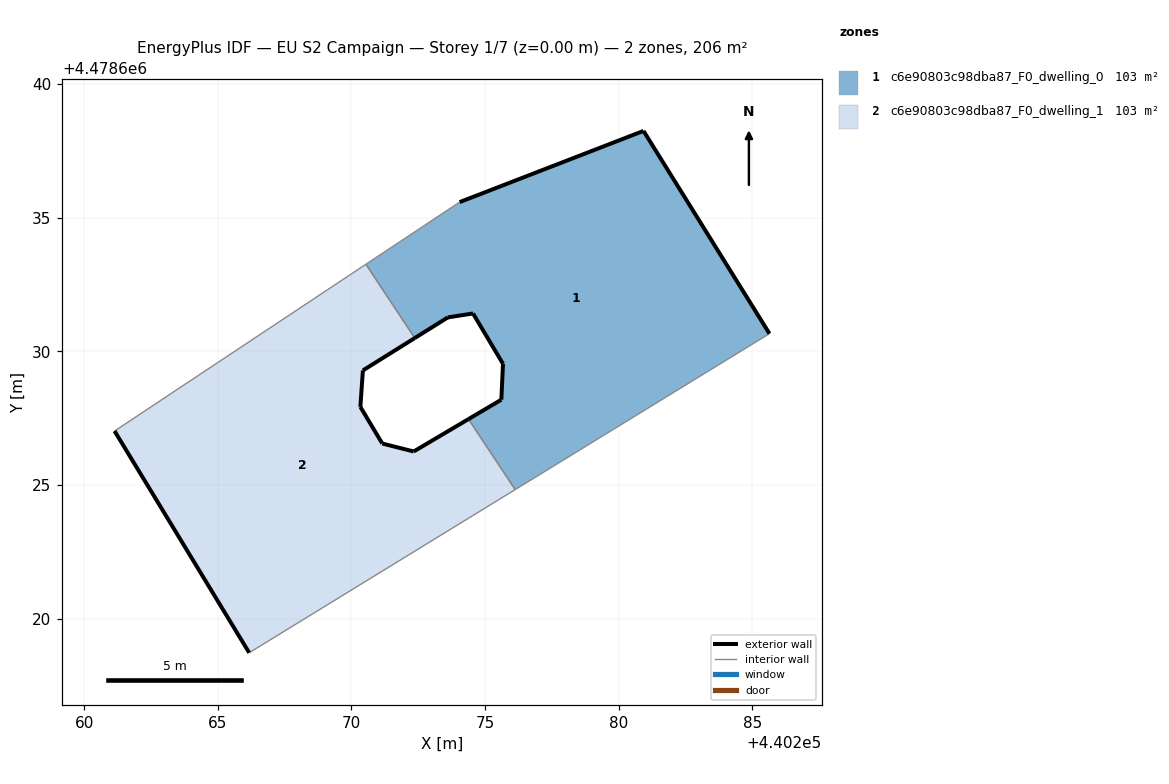
=== STOREY PLAN SPEC (per zone: floor XY polygon, exterior-wall plan segments, windows/doors) ===
zone 1: c6e90803c98dba87_F0_dwelling_0  (103.2 m²)
  floor: (440285.64, 4478630.66) (440280.93, 4478638.25) (440274.05, 4478635.58) (440270.54, 4478633.26) (440272.37, 4478630.50) (440273.61, 4478631.27) (440274.55, 4478631.42) (440275.67, 4478629.53) (440275.61, 4478628.19) (440274.38, 4478627.46) (440276.13, 4478624.83)
  exterior wall: (440274.38, 4478627.46) – (440275.61, 4478628.19)  [1.4 m]
  exterior wall: (440275.61, 4478628.19) – (440275.67, 4478629.53)  [1.3 m]
  exterior wall: (440275.67, 4478629.53) – (440274.55, 4478631.42)  [2.2 m]
  exterior wall: (440274.55, 4478631.42) – (440273.61, 4478631.27)  [1.0 m]
  exterior wall: (440273.61, 4478631.27) – (440272.37, 4478630.50)  [1.5 m]
  exterior wall: (440274.05, 4478635.58) – (440280.93, 4478638.25)  [7.4 m]
  exterior wall: (440280.93, 4478638.25) – (440285.64, 4478630.66)  [8.9 m]
  interior walls: 4
zone 2: c6e90803c98dba87_F0_dwelling_1  (103.2 m²)
  floor: (440276.13, 4478624.83) (440274.38, 4478627.46) (440272.33, 4478626.25) (440271.15, 4478626.55) (440270.33, 4478627.92) (440270.43, 4478629.29) (440272.37, 4478630.50) (440270.54, 4478633.26) (440261.14, 4478627.02) (440266.17, 4478618.72)
  exterior wall: (440272.37, 4478630.50) – (440270.43, 4478629.29)  [2.3 m]
  exterior wall: (440270.43, 4478629.29) – (440270.33, 4478627.92)  [1.4 m]
  exterior wall: (440270.33, 4478627.92) – (440271.15, 4478626.55)  [1.6 m]
  exterior wall: (440271.15, 4478626.55) – (440272.33, 4478626.25)  [1.2 m]
  exterior wall: (440272.33, 4478626.25) – (440274.38, 4478627.46)  [2.4 m]
  exterior wall: (440266.17, 4478618.72) – (440261.14, 4478627.02)  [9.7 m]
  interior walls: 4

=== DERIVED (storey summary) ===
Building: EU S2 Campaign
Storey: 1 of 7  (floor level z = 0.00 m)
Storey gross floor area: 206.5 m²
Zones on this storey: 2
  - c6e90803c98dba87_F0_dwelling_0: floor 103.2 m²; exterior wall 23.7 m (71.1 m²); WWR 0.0%
  - c6e90803c98dba87_F0_dwelling_1: floor 103.2 m²; exterior wall 18.6 m (55.7 m²); WWR 0.0%
Zone adjacency (shared interzone walls):
  - c6e90803c98dba87_F0_dwelling_0 ↔ c6e90803c98dba87_F0_dwelling_1